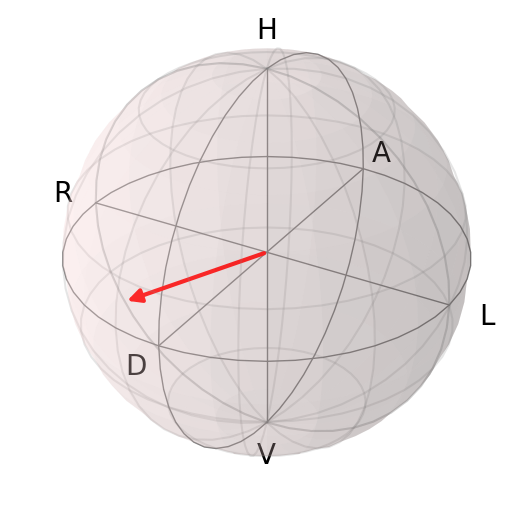

Values plotted in this chart, from the file beside it:
basis, qwp0_deg, hwp0_deg, singles_signal, singles_idler, coincidences, accidentals, hwp1_read_deg, qwp0_read_deg, hwp0_read_deg, hwp1_dev_deg, qwp0_dev_deg, hwp0_dev_deg, hwp1_dev_after_deg, qwp0_dev_after_deg, hwp0_dev_after_deg, t_start_s
H, 0.0, 0.0, 107655, 308743, 9267, 10.64, 154.9, 39.39, 57.24, 0.01359, -0.007422, -0.003114, 0.0161, -0.009933, -0.003114, 44.3
V, 0.0, 45.0, 84484, 307894, 6497, 8.324, 154.9, 39.39, 102.2, 0.01359, -0.007422, 0.00442, 0.01359, -0.009933, 0.00442, 50.67
A, 45.0, 13.36, 31483, 307422, 86, 3.097, 154.9, 84.39, 70.58, 0.01359, -0.009933, -0.01929, 0.01359, -0.009933, -0.01678, 57.84
R, -45.0, 54.14, 107760, 309211, 9372, 10.66, , 354.4, 111.4, , -0.01244, -0.01456, 0.0161, -0.01496, -0.01456, 71.42
